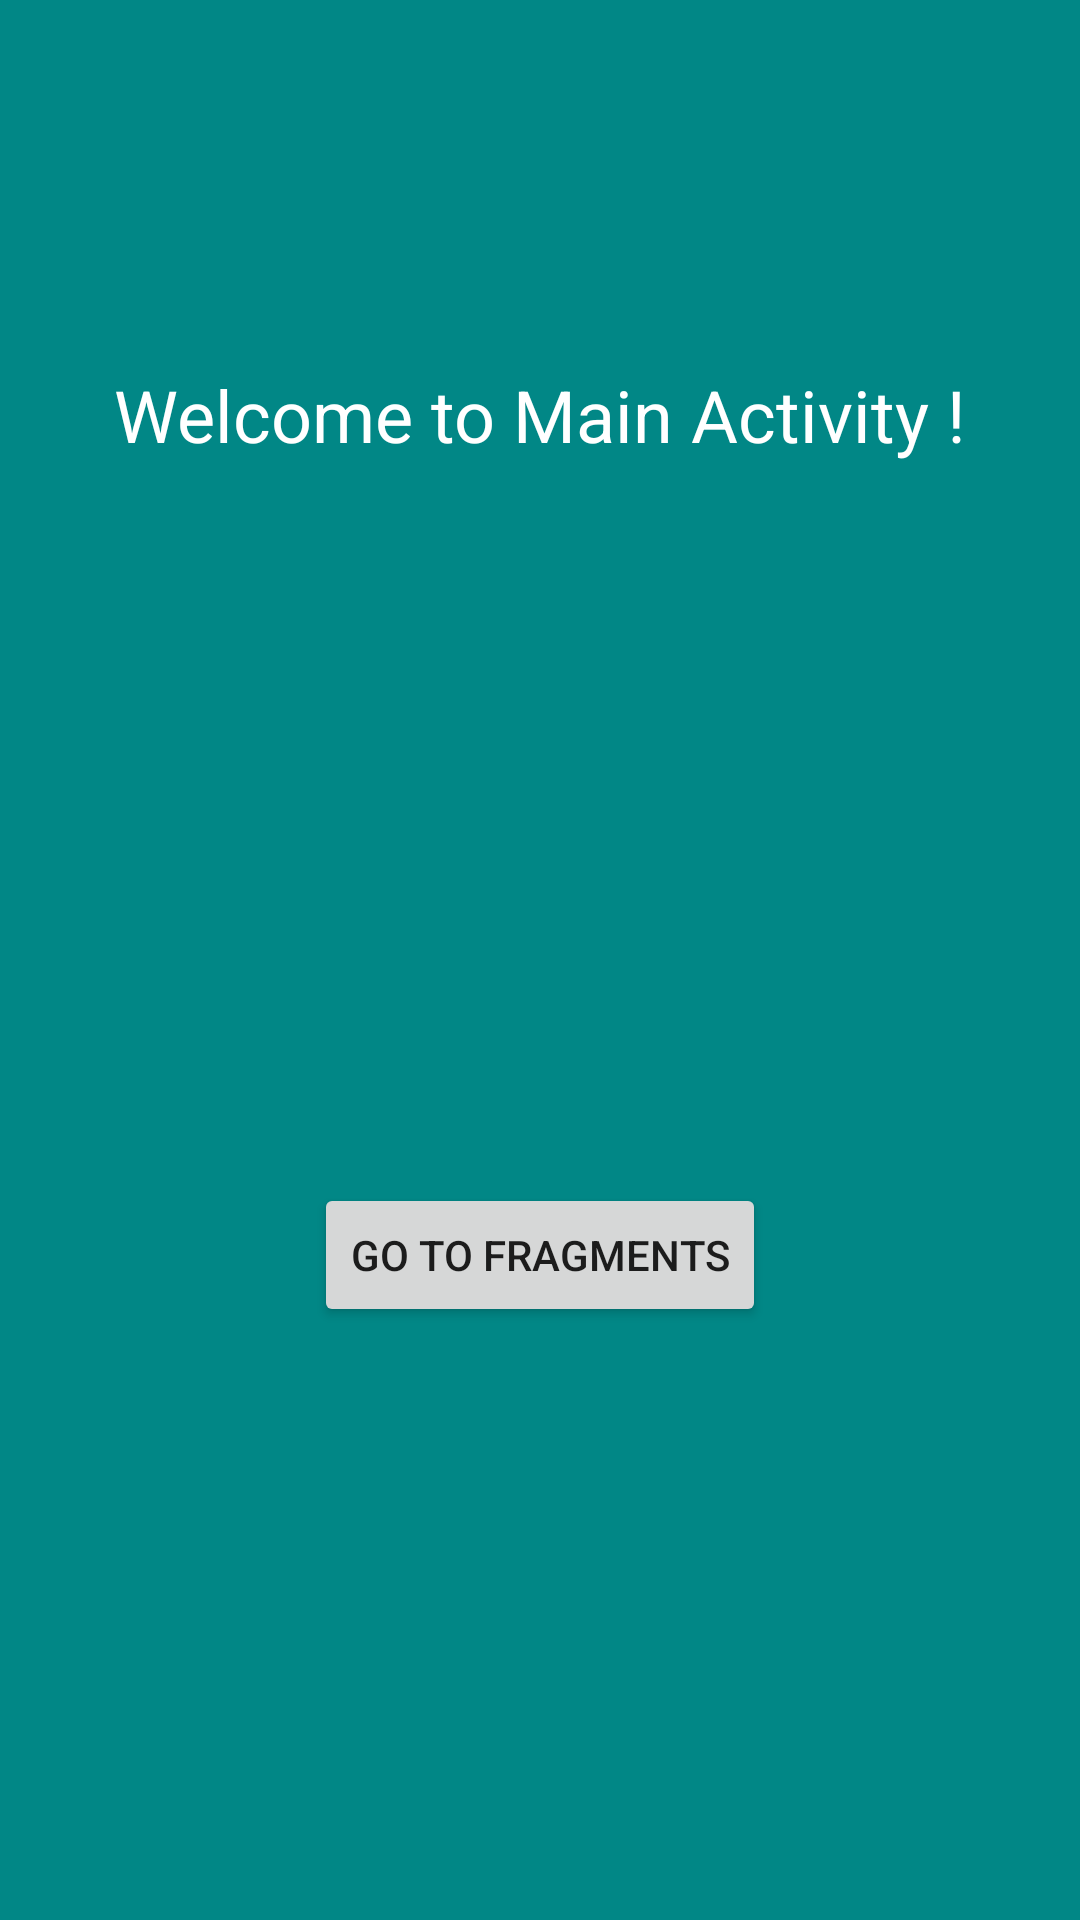

Layout XML and referenced resources for this Android screen:
<!-- AndroidManifest.xml: application theme Theme.Test03 -->
<!-- res/layout/activity_main.xml -->
<?xml version="1.0" encoding="utf-8"?>
<androidx.constraintlayout.widget.ConstraintLayout xmlns:android="http://schemas.android.com/apk/res/android"
    xmlns:app="http://schemas.android.com/apk/res-auto"
    xmlns:tools="http://schemas.android.com/tools"
    android:layout_width="match_parent"
    android:layout_height="match_parent"
    tools:context=".MainActivity"
    android:id="@+id/mainContainer"
    android:background="@color/teal_700">

    <TextView
        android:id="@+id/textView3"
        android:layout_width="wrap_content"
        android:layout_height="wrap_content"
        android:text="Welcome to Main Activity !"
        android:textColor="@color/white"
        android:textSize="24sp"
        app:layout_constraintBottom_toBottomOf="parent"
        app:layout_constraintEnd_toEndOf="parent"
        app:layout_constraintStart_toStartOf="parent"
        app:layout_constraintTop_toTopOf="parent"
        app:layout_constraintVertical_bias="0.201" />

    <Button
        android:id="@+id/btngotofragments"
        android:layout_width="wrap_content"
        android:layout_height="wrap_content"
        android:text="go to fragments"
        app:layout_constraintBottom_toBottomOf="parent"
        app:layout_constraintEnd_toEndOf="parent"
        app:layout_constraintStart_toStartOf="parent"
        app:layout_constraintTop_toTopOf="parent"
        app:layout_constraintVertical_bias="0.666"
        tools:ignore="MissingConstraints" />

</androidx.constraintlayout.widget.ConstraintLayout>
<!-- resources referenced by this layout -->
<resources>
  <style name="Theme.Test03" parent="Theme.MaterialComponents.DayNight.DarkActionBar">
          
          <item name="colorPrimary">@color/purple_500</item>
          <item name="colorPrimaryVariant">@color/purple_700</item>
          <item name="colorOnPrimary">@color/white</item>
          
          <item name="colorSecondary">@color/teal_200</item>
          <item name="colorSecondaryVariant">@color/teal_700</item>
          <item name="colorOnSecondary">@color/black</item>
          
          <item name="android:statusBarColor" tools:targetApi="l">?attr/colorPrimaryVariant</item>
          
      </style>
  <!-- not gathered from this repository: default colours our renderer supplied (Android Studio template values) -->
  <color name="purple_500">#FF6200EE</color>
  <color name="purple_700">#FF3700B3</color>
  <color name="teal_200">#FF03DAC5</color>
  <color name="teal_700">#FF018786</color>
  <color name="black">#FF000000</color>
  <color name="white">#FFFFFFFF</color>
</resources>
